Image classification data set "cls" (mengzhuo-k/pcb-inspector on GitHub). Class labels (7): damaged component, excess solder, good solder, misaligned component, missing component, poor solder, solder bridge.

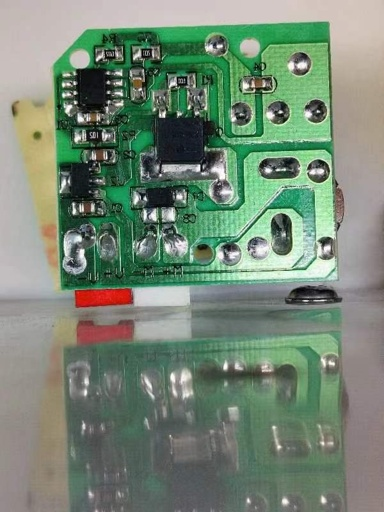
Label: missing component

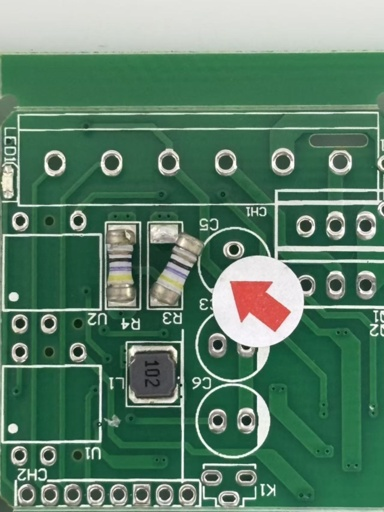
Label: good solder

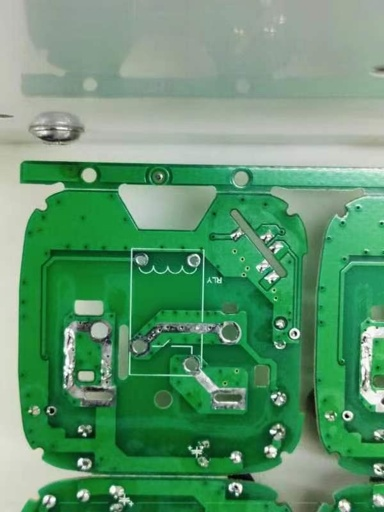
Label: solder bridge

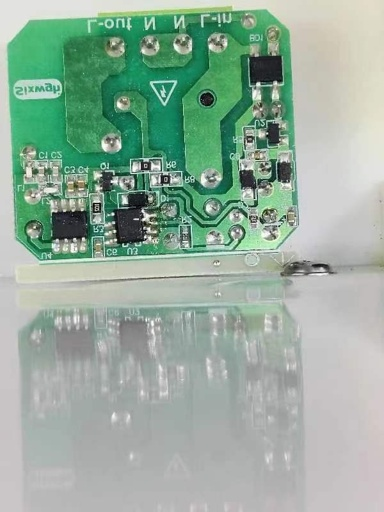
Label: poor solder

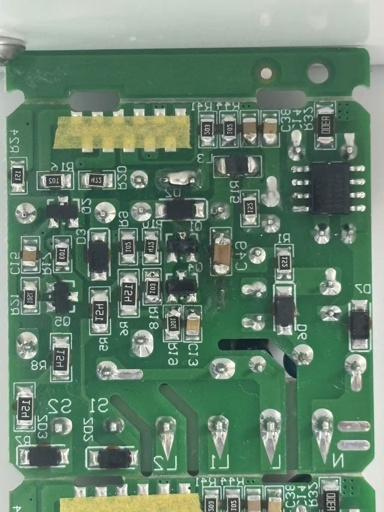
Label: damaged component

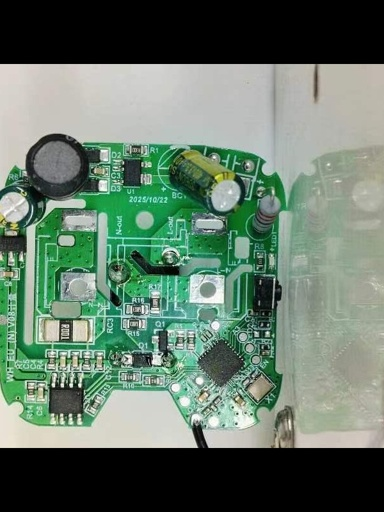
Label: excess solder
